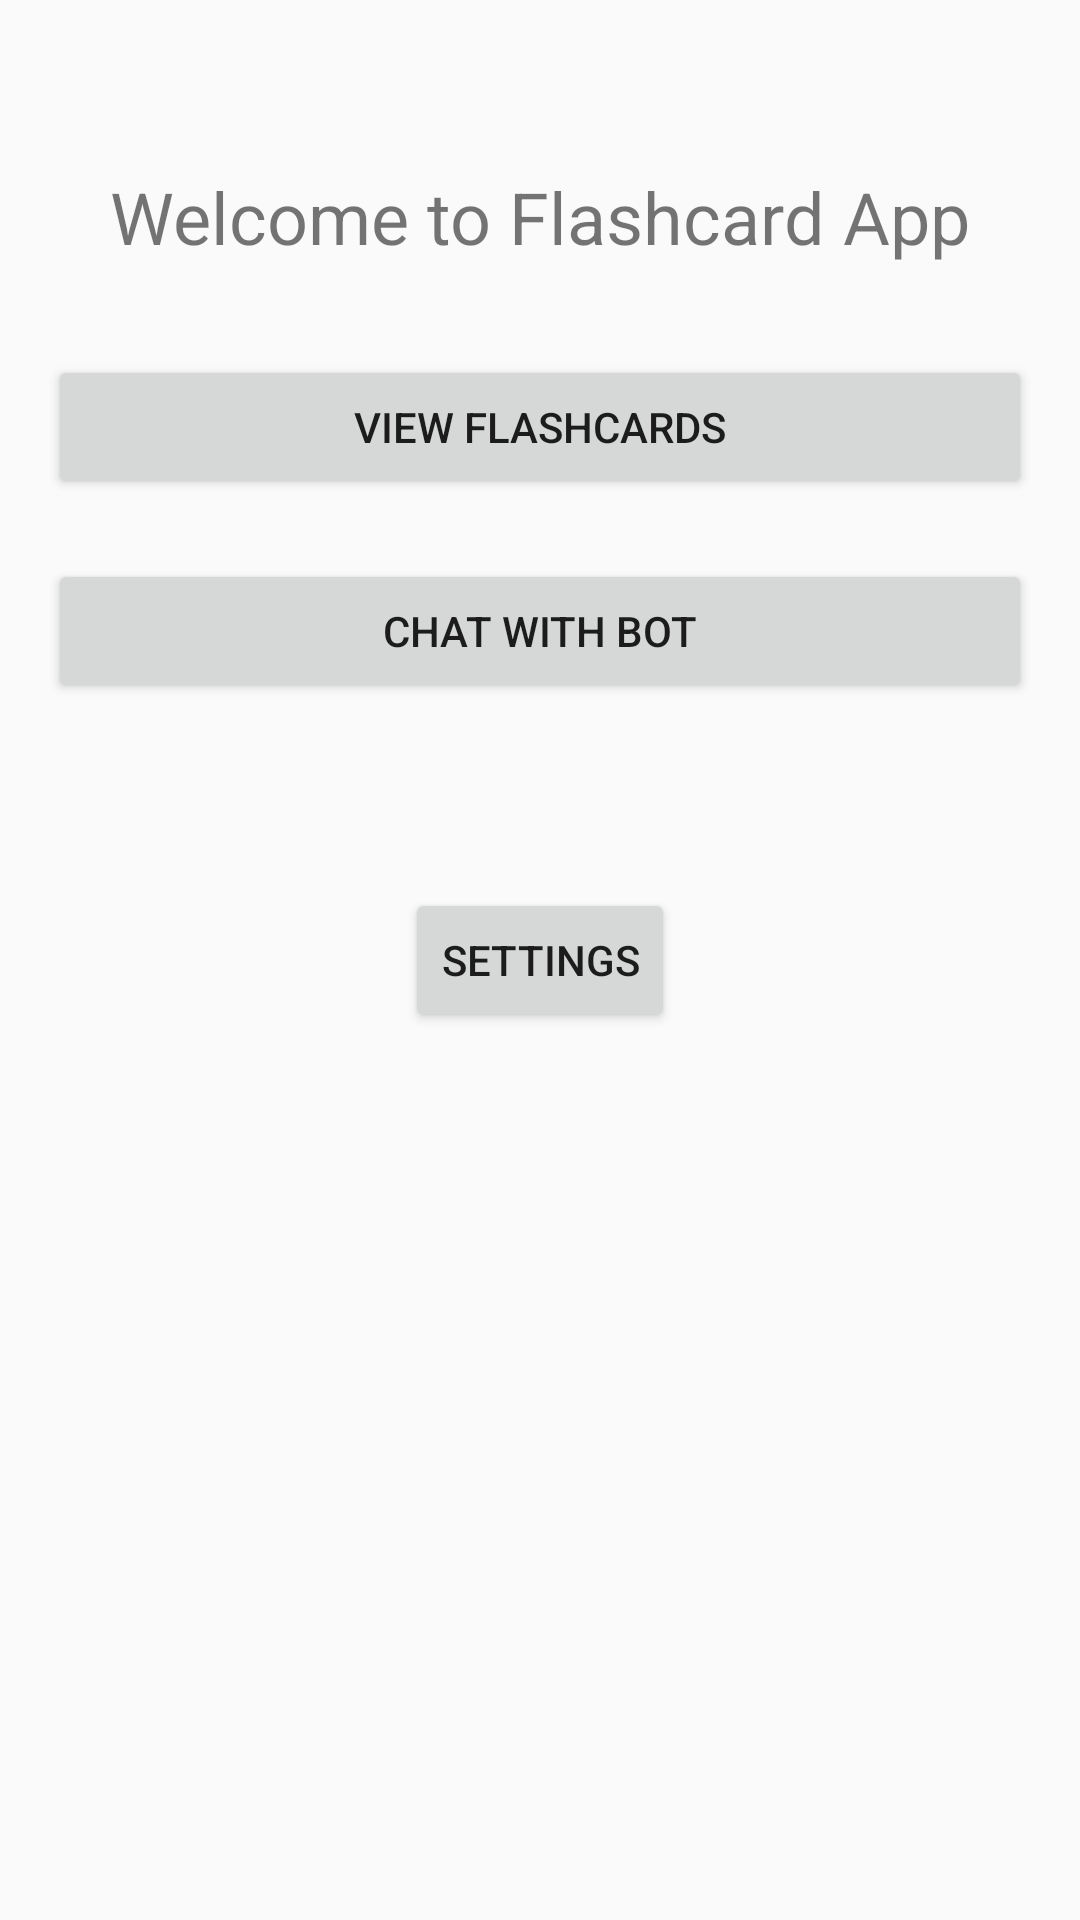

Produce the Android XML layout that renders to this screen, including the resource entries it uses.
<!-- AndroidManifest.xml: activity theme Theme_FlashcardLearningApp -->
<!-- res/layout/activity_home.xml -->
<?xml version="1.0" encoding="utf-8"?>
<RelativeLayout xmlns:android="http://schemas.android.com/apk/res/android"
    android:layout_width="match_parent"
    android:layout_height="match_parent"
    android:padding="16dp">

    
    <TextView
        android:id="@+id/welcomeMessage"
        android:layout_width="wrap_content"
        android:layout_height="wrap_content"
        android:text="Welcome to Flashcard App"
        android:textSize="24sp"
        android:layout_centerHorizontal="true"
        android:layout_marginTop="40dp"/>

    
    <Button
        android:id="@+id/flashcardsButton"
        android:layout_width="match_parent"
        android:layout_height="wrap_content"
        android:text="View Flashcards"
        android:layout_below="@id/welcomeMessage"
        android:layout_marginTop="30dp"/>

    

    
    <Button
        android:id="@+id/chatbotButton"
        android:layout_width="match_parent"
        android:layout_height="wrap_content"
        android:text="Chat with Bot"
        android:layout_below="@id/flashcardsButton"
        android:layout_marginTop="20dp"/>

    
    <Button
        android:id="@+id/settingsButton"
        android:layout_width="wrap_content"
        android:layout_height="wrap_content"
        android:text="Settings"
        android:layout_centerInParent="true"/>
</RelativeLayout>
<!-- resources referenced by this layout -->
<resources>
  <style name="Theme_FlashcardLearningApp" parent="Theme.AppCompat.Light.NoActionBar">
          <item name="colorPrimary">@color/colorPrimary</item>
          <item name="colorPrimaryDark">@color/colorPrimaryDark</item>
          <item name="colorAccent">@color/colorAccent</item>
      </style>
  <color name="colorPrimary">#6200EE</color>
  <color name="colorPrimaryDark">#3700B3</color>
  <color name="colorAccent">#03DAC5</color>
</resources>
